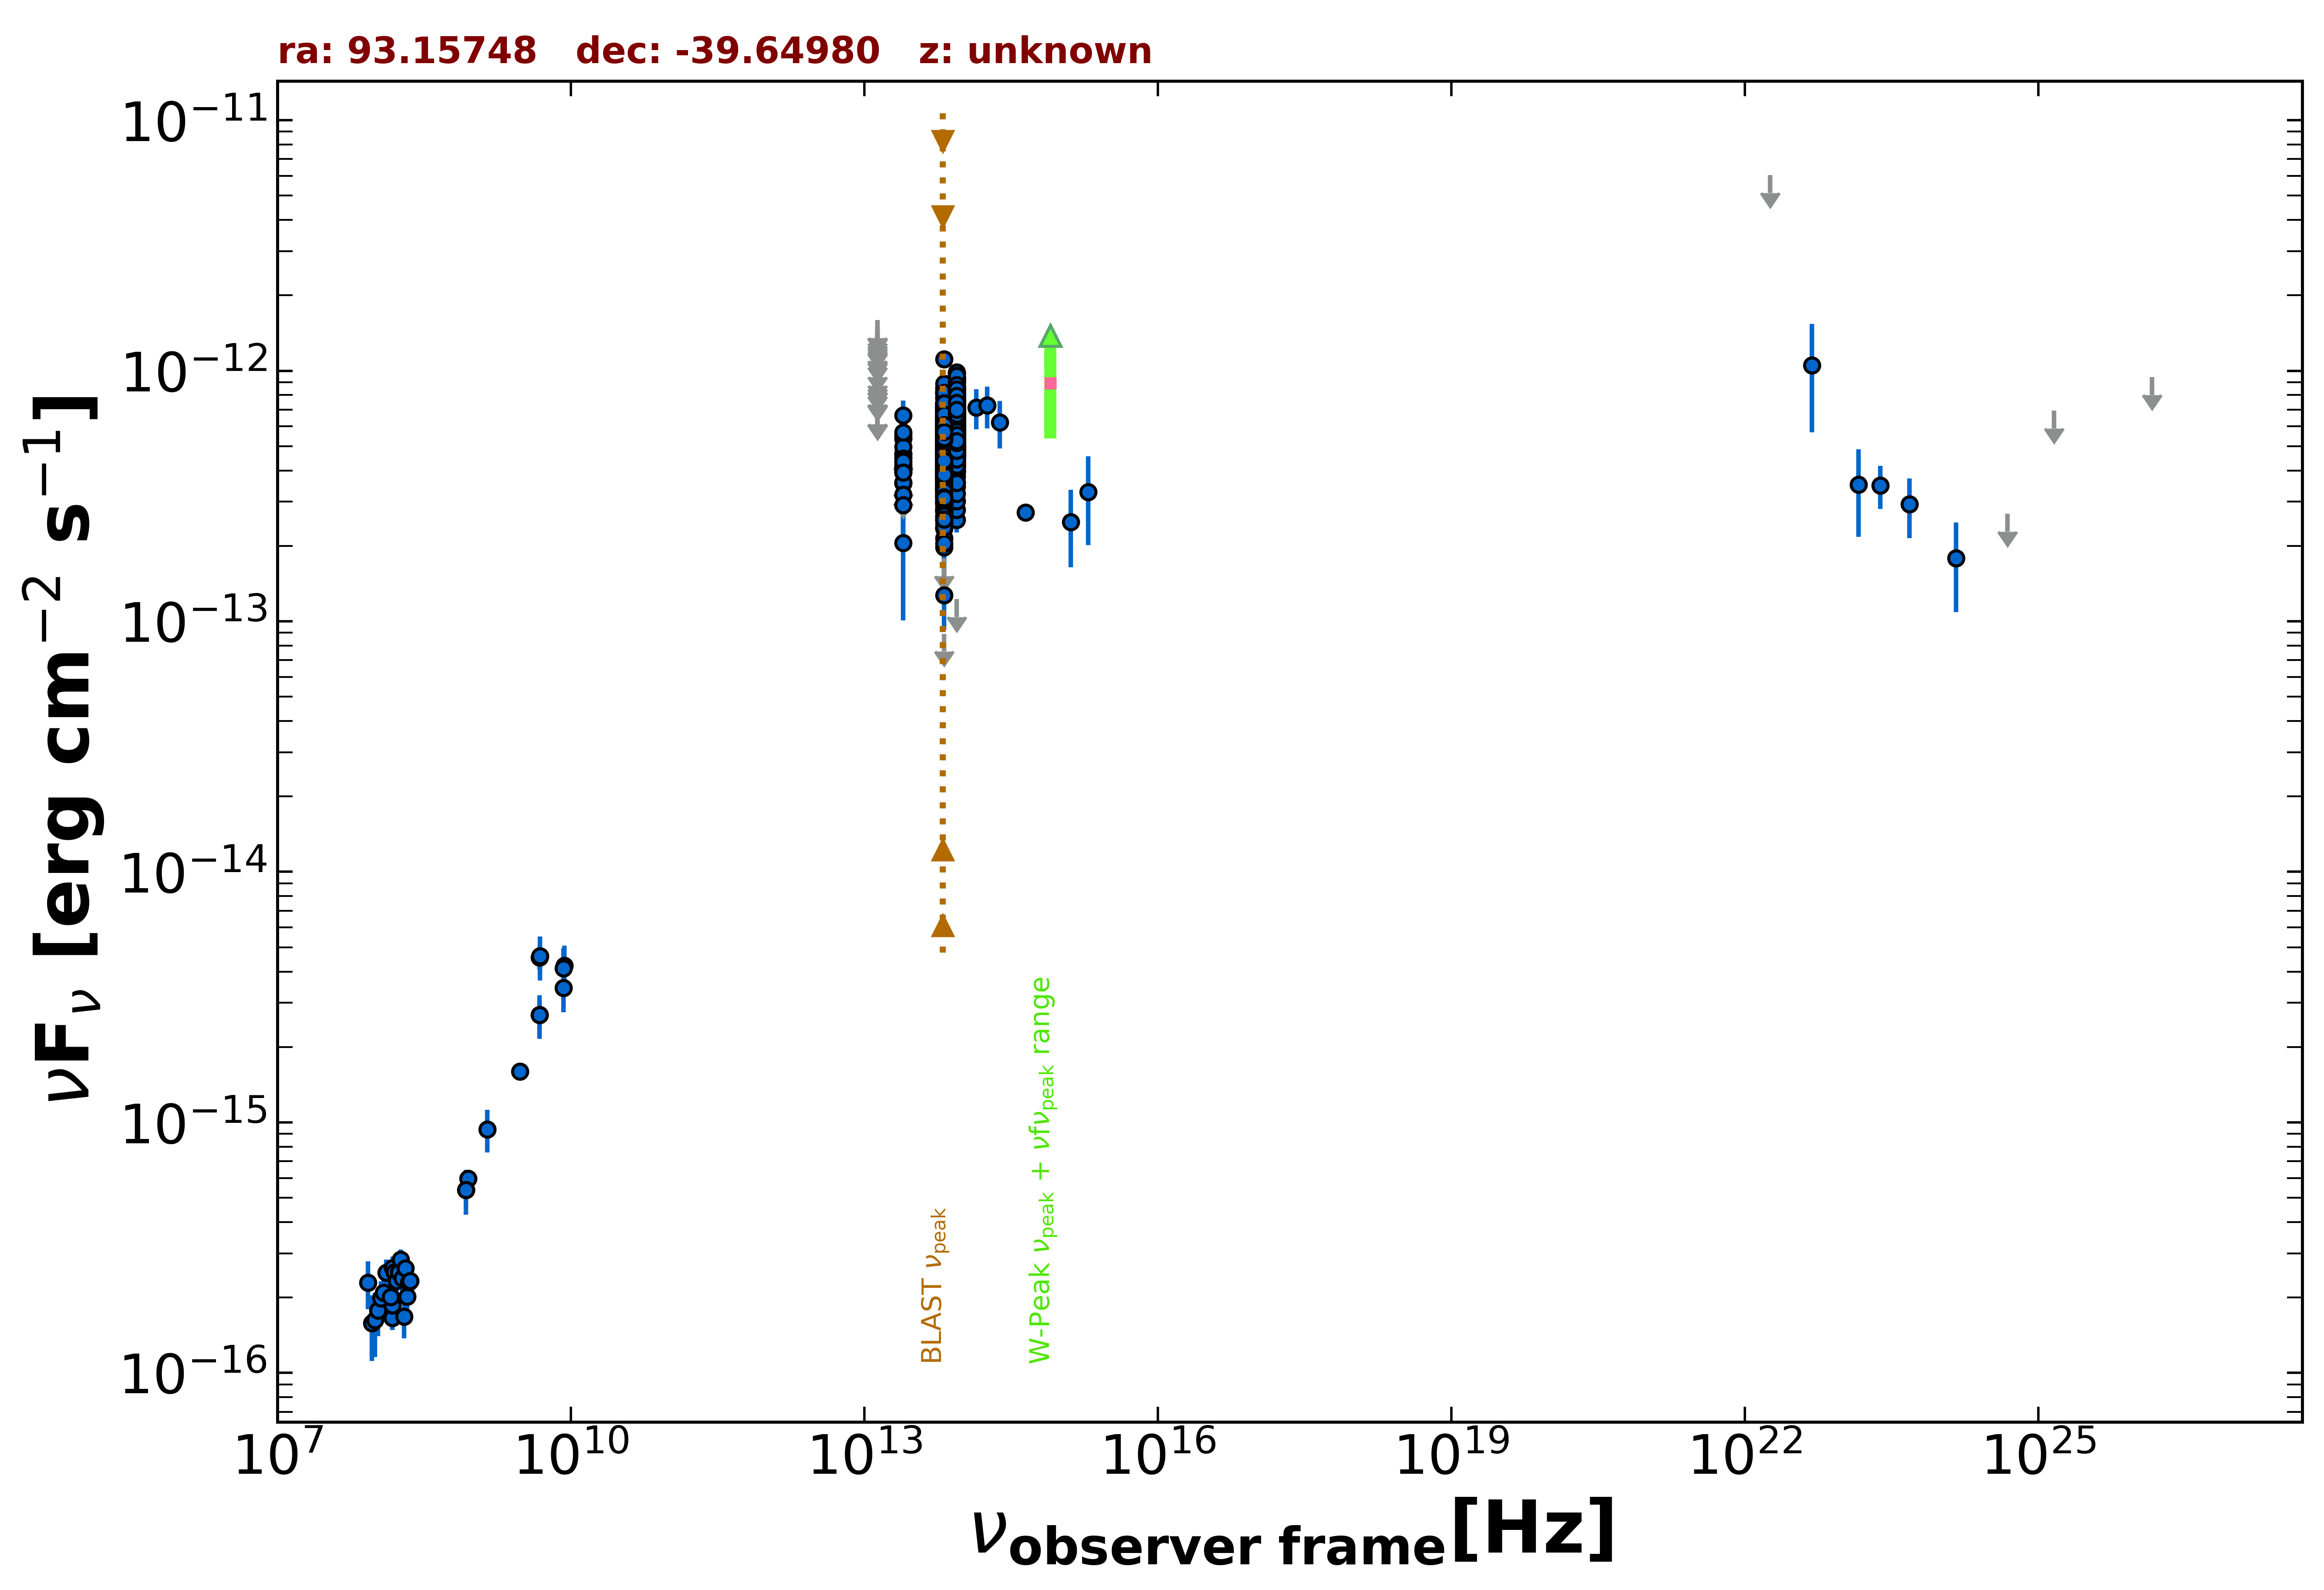

The table this chart was drawn from, first rows:
freq., flux, err_flux, MJD_start, MJD_end, flag, catalog, reference
8.870e+08, 5.970e-16, 4.615e-17, 55000, 55000, , RACS, Hale et al. 2021  PASA  38  e058
8.430e+08, 5.370e-16, 1.940e-17, 55000, 55000, , SUMSS, Manch et al. 2003  MNRAS  342  1117
3.000e+09, 1.599e-15, 1.350e-17, 55000, 55000, , VLASSQL, Gordon et al. 2021  ApJS  255  30
1.500e+08, 1.656e-16, 1.700e-17, 55000, 55000, , TGSS150, Intema et al. 2017  A&A  598  A781
4.800e+09, 2.688e-15, 3.360e-16, 55000, 55000, , ATPMN, McConnell et al. 2012  MNRAS  422  1527
8.600e+09, 4.214e-15, 8.600e-16, 55000, 55000, , ATPMN, McConnell et al. 2012  MNRAS  422  1527
4.800e+09, 4.560e-15, 4.800e-16, 55000, 55000, , PMN, Griffith et al. 1993-1996  VizieR  VIII/…
1.389e+14, 7.142e-13, 1.310e-13, 55000, 55000, , 2MASS, Skrutskie et al. 2006  AJ  131  1163
1.804e+14, 7.271e-13, 1.382e-13, 55000, 55000, , 2MASS, Skrutskie et al. 2006  AJ  131  1163
2.427e+14, 6.230e-13, 1.341e-13, 55000, 55000, , 2MASS, Skrutskie et al. 2006  AJ  131  1163
8.817e+13, 6.188e-13, 2.800e-15, 55000, 55000, , UNWISE, Schlafly et al. 2019  ApJS  240  30
6.517e+13, 5.869e-13, 3.650e-15, 55000, 55000, , UNWISE, Schlafly et al. 2019  ApJS  240  30
8.817e+13, 7.594e-13, 1.820e-14, 55000, 55000, , WISE, Wright et al. 2010  AJ  140  1868
6.517e+13, 6.307e-13, 1.510e-14, 55000, 55000, , WISE, Wright et al. 2010  AJ  140  1868
2.498e+13, 4.122e-13, 2.625e-14, 55000, 55000, , WISE, Wright et al. 2010  AJ  140  1868
1.363e+13, 3.591e-13, 1.129e-13, 55000, 55000, , WISE, Wright et al. 2010  AJ  140  1868
8.817e+13, 5.766e-13, 2.975e-14, 56740, 56740, , NEOWISE, Mainzer et al. 2014  ApJ  792  30
6.517e+13, 5.763e-13, 3.770e-14, 56740, 56740, , NEOWISE, Mainzer et al. 2014  ApJ  792  30
8.817e+13, 6.749e-13, 2.860e-14, 56740, 56740, , NEOWISE, Mainzer et al. 2014  ApJ  792  30
6.517e+13, 5.246e-13, 3.865e-14, 56740, 56740, , NEOWISE, Mainzer et al. 2014  ApJ  792  30
8.817e+13, 5.666e-13, 3.345e-14, 56739, 56739, , NEOWISE, Mainzer et al. 2014  ApJ  792  30
6.517e+13, 5.241e-13, 4.155e-14, 56739, 56739, , NEOWISE, Mainzer et al. 2014  ApJ  792  30
8.817e+13, 2.540e-13, 2.815e-14, 56740, 56740, , NEOWISE, Mainzer et al. 2014  ApJ  792  30
6.517e+13, 2.341e-13, 3.180e-14, 56740, 56740, , NEOWISE, Mainzer et al. 2014  ApJ  792  30
8.817e+13, 5.905e-13, 2.885e-14, 56739, 56739, , NEOWISE, Mainzer et al. 2014  ApJ  792  30
6.517e+13, 4.646e-13, 3.725e-14, 56739, 56739, , NEOWISE, Mainzer et al. 2014  ApJ  792  30
8.817e+13, 6.590e-13, 2.855e-14, 56740, 56740, , NEOWISE, Mainzer et al. 2014  ApJ  792  30
6.517e+13, 5.324e-13, 3.925e-14, 56740, 56740, , NEOWISE, Mainzer et al. 2014  ApJ  792  30
8.817e+13, 6.712e-13, 2.965e-14, 56740, 56740, , NEOWISE, Mainzer et al. 2014  ApJ  792  30
6.517e+13, 1.271e-13, 3.487e-14, 56740, 56740, , NEOWISE, Mainzer et al. 2014  ApJ  792  30
8.817e+13, 7.421e-13, 2.940e-14, 56740, 56740, , NEOWISE, Mainzer et al. 2014  ApJ  792  30
6.517e+13, 6.366e-13, 3.755e-14, 56740, 56740, , NEOWISE, Mainzer et al. 2014  ApJ  792  30
8.817e+13, 2.780e-13, 2.645e-14, 56739, 56739, , NEOWISE, Mainzer et al. 2014  ApJ  792  30
6.517e+13, 2.617e-13, 3.140e-14, 56739, 56739, , NEOWISE, Mainzer et al. 2014  ApJ  792  30
8.817e+13, 5.993e-13, 3.205e-14, 56740, 56740, , NEOWISE, Mainzer et al. 2014  ApJ  792  30
6.517e+13, 6.752e-13, 5.790e-14, 56740, 56740, , NEOWISE, Mainzer et al. 2014  ApJ  792  30
8.817e+13, 6.150e-13, 2.780e-14, 56740, 56740, , NEOWISE, Mainzer et al. 2014  ApJ  792  30
6.517e+13, 4.914e-13, 3.580e-14, 56740, 56740, , NEOWISE, Mainzer et al. 2014  ApJ  792  30
8.817e+13, 7.306e-13, 2.895e-14, 56739, 56739, , NEOWISE, Mainzer et al. 2014  ApJ  792  30
6.517e+13, 4.676e-13, 4.095e-14, 56739, 56739, , NEOWISE, Mainzer et al. 2014  ApJ  792  30
8.817e+13, 6.004e-13, 2.935e-14, 56739, 56739, , NEOWISE, Mainzer et al. 2014  ApJ  792  30
6.517e+13, 5.443e-13, 4.420e-14, 56739, 56739, , NEOWISE, Mainzer et al. 2014  ApJ  792  30
8.817e+13, 6.547e-13, 3.075e-14, 56740, 56740, , NEOWISE, Mainzer et al. 2014  ApJ  792  30
6.517e+13, 5.585e-13, 4.325e-14, 56740, 56740, , NEOWISE, Mainzer et al. 2014  ApJ  792  30
8.817e+13, 6.224e-13, 3.325e-14, 56739, 56739, , NEOWISE, Mainzer et al. 2014  ApJ  792  30
6.517e+13, 5.555e-13, 4.045e-14, 56739, 56739, , NEOWISE, Mainzer et al. 2014  ApJ  792  30
8.817e+13, 7.067e-13, 3.195e-14, 56740, 56740, , NEOWISE, Mainzer et al. 2014  ApJ  792  30
6.517e+13, 5.339e-13, 4.280e-14, 56740, 56740, , NEOWISE, Mainzer et al. 2014  ApJ  792  30
8.817e+13, 6.310e-13, 2.850e-14, 56739, 56739, , NEOWISE, Mainzer et al. 2014  ApJ  792  30
6.517e+13, 5.705e-13, 4.365e-14, 56739, 56739, , NEOWISE, Mainzer et al. 2014  ApJ  792  30
8.817e+13, 6.824e-13, 3.205e-14, 56741, 56741, , NEOWISE, Mainzer et al. 2014  ApJ  792  30
6.517e+13, 4.910e-13, 3.620e-14, 56741, 56741, , NEOWISE, Mainzer et al. 2014  ApJ  792  30
8.817e+13, 6.731e-13, 3.035e-14, 56740, 56740, , NEOWISE, Mainzer et al. 2014  ApJ  792  30
6.517e+13, 5.339e-13, 4.185e-14, 56740, 56740, , NEOWISE, Mainzer et al. 2014  ApJ  792  30
8.817e+13, 6.469e-13, 3.100e-14, 56740, 56740, , NEOWISE, Mainzer et al. 2014  ApJ  792  30
6.517e+13, 5.468e-13, 4.235e-14, 56740, 56740, , NEOWISE, Mainzer et al. 2014  ApJ  792  30
8.817e+13, 6.938e-13, 2.875e-14, 56931, 56931, , NEOWISE, Mainzer et al. 2014  ApJ  792  30
6.517e+13, 5.290e-13, 4.295e-14, 56931, 56931, , NEOWISE, Mainzer et al. 2014  ApJ  792  30
8.817e+13, 6.626e-13, 3.115e-14, 56932, 56932, , NEOWISE, Mainzer et al. 2014  ApJ  792  30
6.517e+13, 6.158e-13, 4.315e-14, 56932, 56932, , NEOWISE, Mainzer et al. 2014  ApJ  792  30
... 1,069 more rows
